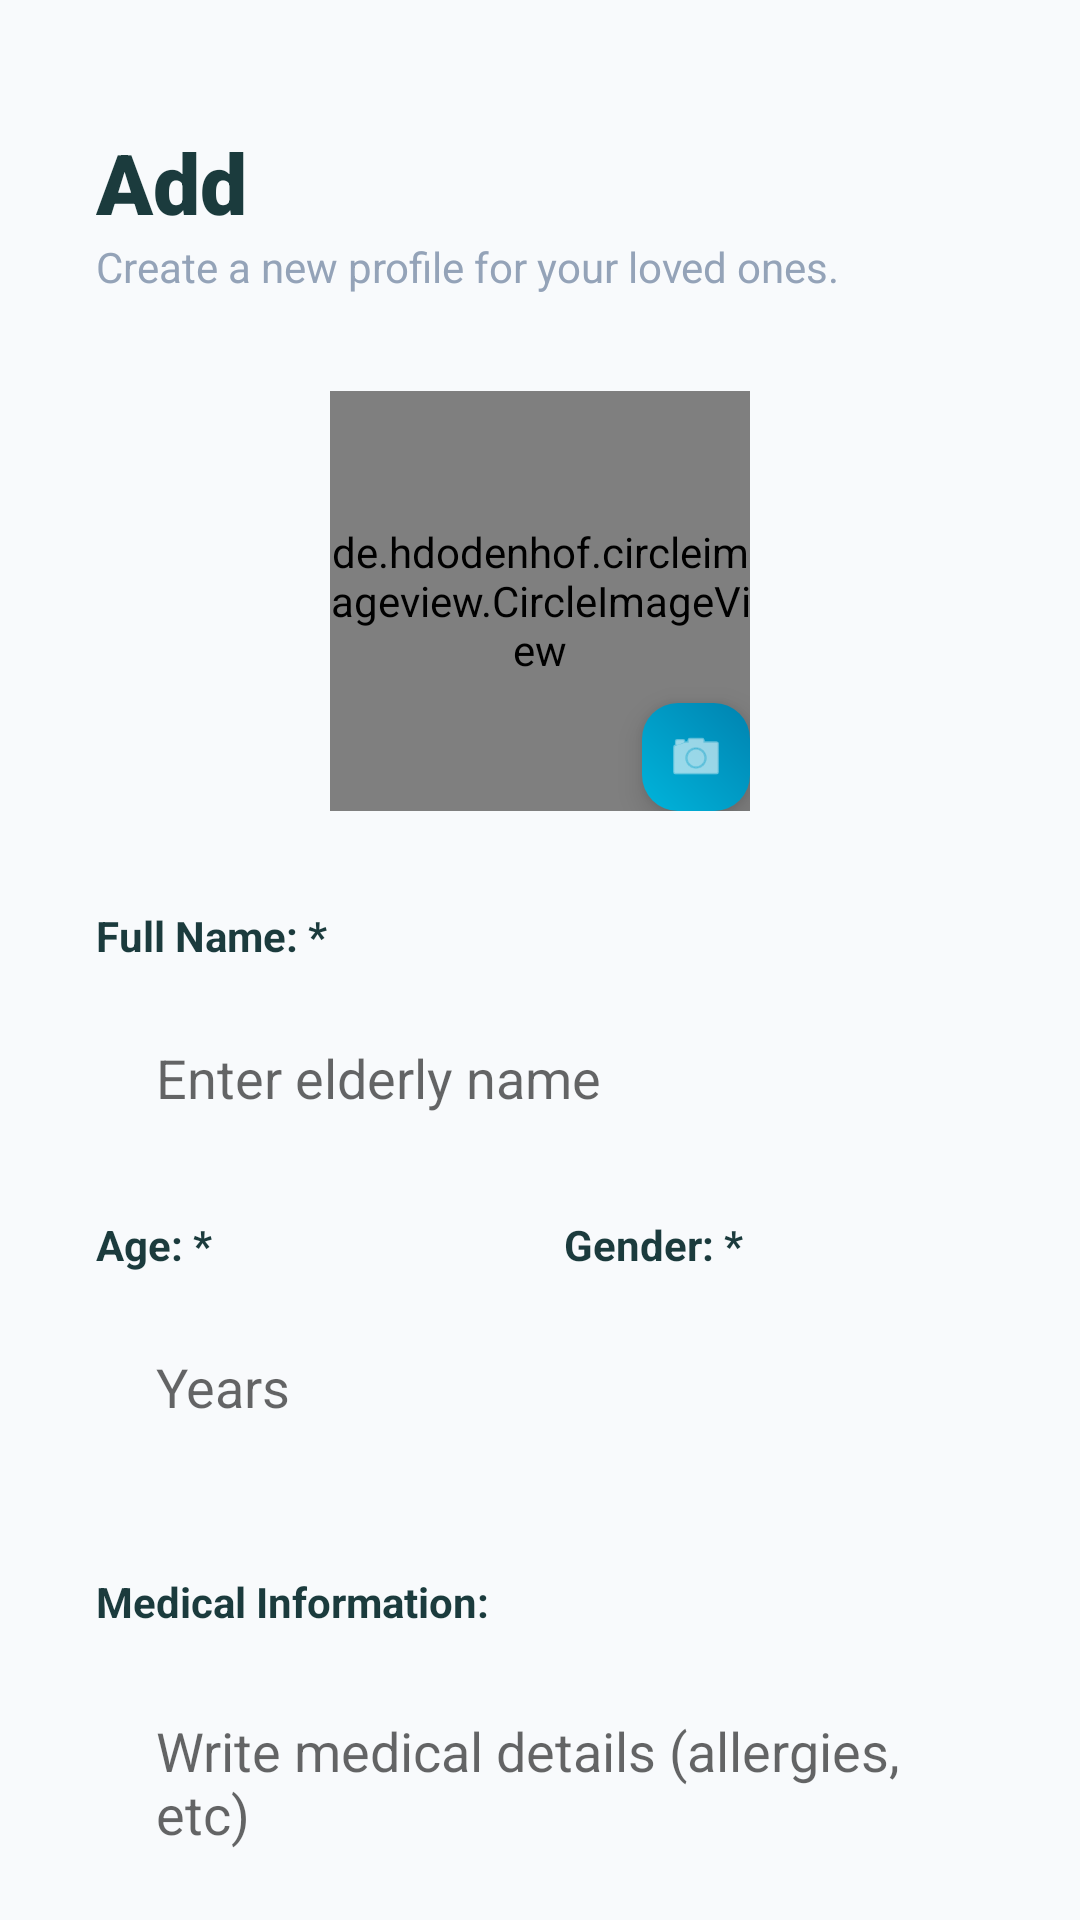

The Android layout XML behind this screen, and the referenced resources:
<!-- AndroidManifest.xml: application theme Theme.Time4Meds -->
<!-- res/layout/activity_add_profile.xml -->
<?xml version="1.0" encoding="utf-8"?>
<androidx.core.widget.NestedScrollView
    xmlns:android="http://schemas.android.com/apk/res/android"
    xmlns:app="http://schemas.android.com/apk/res-auto"
    android:layout_width="match_parent"
    android:layout_height="match_parent"
    android:fillViewport="true"
    android:background="#F8FAFC">

    <LinearLayout
        android:layout_width="match_parent"
        android:layout_height="wrap_content"
        android:orientation="vertical"
        android:padding="32dp">

        <TextView
            android:id="@+id/tvHeaderTitle"
            android:layout_width="wrap_content"
            android:layout_height="wrap_content"
            android:text="Add"
            android:textSize="28sp"
            android:fontFamily="sans-serif-black"
            android:textColor="#1B3B3D"
            android:layout_marginTop="10dp"/>

        <TextView
            android:layout_width="wrap_content"
            android:layout_height="wrap_content"
            android:text="Create a new profile for your loved ones."
            android:textColor="#94A3B8"
            android:textSize="14sp"
            android:layout_marginBottom="32dp"/>

        <RelativeLayout
            android:layout_width="wrap_content"
            android:layout_height="wrap_content"
            android:layout_gravity="center"
            android:layout_marginBottom="32dp">

            <de.hdodenhof.circleimageview.CircleImageView
                android:id="@+id/ivPhoto"
                android:layout_width="140dp"
                android:layout_height="140dp"
                android:src="@drawable/placeholder"
                app:civ_border_width="4dp"
                app:civ_border_color="#FFFFFF"
                android:elevation="4dp" />

            <ImageView
                android:layout_width="36dp"
                android:layout_height="36dp"
                android:layout_alignBottom="@id/ivPhoto"
                android:layout_alignEnd="@id/ivPhoto"
                android:background="@drawable/vibrant_button_gradient_small"
                android:padding="8dp"
                android:src="@android:drawable/ic_menu_camera"
                app:tint="#FFFFFF"
                android:elevation="6dp" />
        </RelativeLayout>

        <TextView
            android:text="Full Name: *"
            android:textColor="#1B3B3D"
            android:textStyle="bold"
            android:layout_width="wrap_content"
            android:layout_height="wrap_content"
            android:layout_marginBottom="8dp"/>

        <EditText
            android:id="@+id/edtName"
            android:layout_width="match_parent"
            android:layout_height="60dp"
            android:hint="Enter elderly name"
            android:paddingHorizontal="20dp"
            android:background="@drawable/modern_input_bg"
            android:textColor="#1B3B3D"
            android:layout_marginBottom="16dp"/>

        <LinearLayout
            android:layout_width="match_parent"
            android:layout_height="wrap_content"
            android:orientation="horizontal"
            android:baselineAligned="false">

            <LinearLayout
                android:layout_width="0dp"
                android:layout_weight="1"
                android:layout_height="wrap_content"
                android:orientation="vertical"
                android:layout_marginEnd="8dp">

                <TextView
                    android:text="Age: *"
                    android:textColor="#1B3B3D"
                    android:textStyle="bold"
                    android:layout_width="wrap_content"
                    android:layout_height="wrap_content"
                    android:layout_marginBottom="8dp"/>

                <EditText
                    android:id="@+id/edtAge"
                    android:layout_width="match_parent"
                    android:layout_height="60dp"
                    android:hint="Years"
                    android:inputType="number"
                    android:paddingHorizontal="20dp"
                    android:background="@drawable/modern_input_bg"
                    android:textColor="#1B3B3D"
                    android:layout_marginBottom="16dp"/>
            </LinearLayout>

            <LinearLayout
                android:layout_width="0dp"
                android:layout_weight="1"
                android:layout_height="wrap_content"
                android:orientation="vertical"
                android:layout_marginStart="8dp">

                <TextView
                    android:text="Gender: *"
                    android:textColor="#1B3B3D"
                    android:textStyle="bold"
                    android:layout_width="wrap_content"
                    android:layout_height="wrap_content"
                    android:layout_marginBottom="8dp"/>

                <Spinner
                    android:id="@+id/spinnerGender"
                    android:layout_width="match_parent"
                    android:layout_height="60dp"
                    android:background="@drawable/modern_input_bg"
                    android:paddingHorizontal="10dp"/>
            </LinearLayout>
        </LinearLayout>

        <TextView
            android:text="Medical Information:"
            android:textColor="#1B3B3D"
            android:textStyle="bold"
            android:layout_width="wrap_content"
            android:layout_height="wrap_content"
            android:layout_marginTop="16dp"
            android:layout_marginBottom="8dp"/>

        <EditText
            android:id="@+id/edtMedicalInfo"
            android:layout_width="match_parent"
            android:layout_height="wrap_content"
            android:hint="Write medical details (allergies, etc)"
            android:minLines="3"
            android:gravity="top"
            android:padding="20dp"
            android:background="@drawable/modern_input_bg"
            android:textColor="#1B3B3D"
            android:layout_marginBottom="16dp"/>

        <TextView
            android:text="Emergency Contact: *"
            android:textColor="#1B3B3D"
            android:textStyle="bold"
            android:layout_width="wrap_content"
            android:layout_height="wrap_content"
            android:layout_marginBottom="8dp"/>

        <EditText
            android:id="@+id/edtEmergencyContact"
            android:layout_width="match_parent"
            android:layout_height="60dp"
            android:hint="Phone number"
            android:inputType="phone"
            android:paddingHorizontal="20dp"
            android:background="@drawable/modern_input_bg"
            android:textColor="#1B3B3D"
            android:layout_marginBottom="32dp"/>

        <LinearLayout
            android:layout_width="match_parent"
            android:layout_height="wrap_content"
            android:orientation="vertical">

            <androidx.appcompat.widget.AppCompatButton
                android:id="@+id/btnSave"
                android:layout_width="match_parent"
                android:layout_height="60dp"
                android:text="Add"
                android:textColor="#FFFFFF"
                android:textStyle="bold"
                android:background="@drawable/vibrant_button_gradient"
                android:elevation="4dp"
                android:layout_marginBottom="12dp" />

            <androidx.appcompat.widget.AppCompatButton
                android:id="@+id/btnCancel"
                android:layout_width="match_parent"
                android:layout_height="60dp"
                android:text="Cancel"
                android:textColor="#94A3B8"
                android:background="@android:color/transparent"
                android:textAllCaps="false" />

            <Space
                android:layout_width="match_parent"
                android:layout_height="300dp" />
        </LinearLayout>

    </LinearLayout>
</androidx.core.widget.NestedScrollView>
<!-- resources referenced by this layout -->
<resources>
  <!-- drawable placeholder: png bitmap (drawable, 33007 bytes) -->
  <!-- drawable vibrant_button_gradient (drawable) -->
  <shape xmlns:android="http://schemas.android.com/apk/res/android">
      <gradient
          android:startColor="#00B4DB"
          android:endColor="#0083B0"
          android:angle="45" />
      <corners android:radius="16dp" />
  </shape>
  <!-- drawable vibrant_button_gradient_small (drawable) -->
  <shape xmlns:android="http://schemas.android.com/apk/res/android">
      <gradient android:startColor="#00B4DB" android:endColor="#0083B0" android:angle="45" />
      <corners android:radius="12dp" />
  </shape>
  <style name="Theme.Time4Meds" parent="Theme.AppCompat.Light.NoActionBar">
          
      </style>
</resources>
